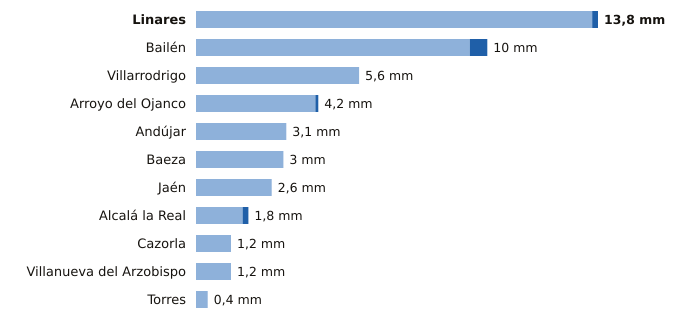

Values plotted in this chart, from the file beside it:
estacion, provincia, indicativo, mm_6_dias_anteriores, mm_hoy, mm_7_dias, horas_de_hoy
Linares, Jaén, 5279X, 13.6, 0.2, 13.8, 2
Bailén, Jaén, 5281X, 9.4, 0.6, 10.0, 2
Villarrodrigo, Jaén, 5192, 5.6, 0.0, 5.6, 3
Arroyo del Ojanco, Jaén, 5181D, 4.1, 0.1, 4.2, 3
Andújar, Jaén, 5298X, 3.1, 0.0, 3.1, 3
Baeza, Jaén, 5164B, 3.0, 0.0, 3.0, 3
Jaén, Jaén, 5270B, 2.6, 0.0, 2.6, 3
Alcalá la Real, Jaén, 5406X, 1.6, 0.2, 1.8, 3
Cazorla, Jaén, 5038Y, 1.2, 0.0, 1.2, 3
Villanueva del Arzobispo, Jaén, 5210X, 1.2, 0.0, 1.2, 2
Torres, Jaén, 5165X, 0.4, 0.0, 0.4, 2
